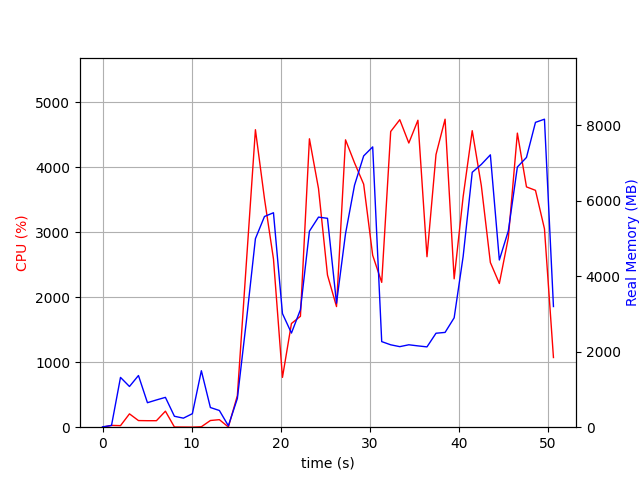

The table this chart was drawn from, first rows:
elapsed_time, nproc, cpu, mem_real, mem_virtual
3.7670135498046875e-05, 1, 0.0, 8.867, 1833
1.006, 2, 27.8, 46.61, 152.3
2.015, 12, 23.8, 1319, 5875
3.023, 6, 205.4, 1078, 4239
4.031, 8, 102.1, 1369, 5303
5.04, 3, 100.1, 648.7, 2880
6.048, 3, 100.1, 721.9, 2880
7.057, 4, 246.6, 790.4, 3579
8.067, 3, 3.0, 289.8, 2352
9.075, 3, 2.0, 239.7, 2308
10.08, 3, 1.0, 358, 2412
11.09, 13, 6.9, 1496, 6254
12.1, 4, 103.0, 521.2, 2867
13.11, 4, 116.0, 442.5, 2843
14.12, 2, 3.0, 37.48, 77.71
15.13, 1, 485.5, 760.5, 6232
16.14, 1, 2525, 2804, 8160
17.16, 1, 4580, 4994, 11090
18.18, 1, 3517, 5581, 11236
19.19, 1, 2591, 5681, 12516
20.2, 1, 767.0, 3009, 18212
21.2, 1, 1597, 2494, 12580
22.21, 1, 1708, 3113, 23856
23.22, 1, 4440, 5193, 24509
24.24, 1, 3675, 5565, 24589
25.25, 1, 2342, 5533, 24685
26.26, 1, 1857, 3283, 24685
27.27, 1, 4424, 5126, 25096
28.28, 1, 4070, 6410, 25096
29.31, 1, 3742, 7186, 25096
30.32, 1, 2646, 7425, 25096
31.34, 1, 2230, 2267, 23048
32.34, 1, 4552, 2183, 23048
33.36, 1, 4734, 2134, 23048
34.38, 1, 4375, 2183, 23048
35.4, 1, 4726, 2154, 23048
36.42, 1, 2625, 2127, 23560
37.43, 1, 4198, 2489, 28168
38.45, 1, 4742, 2511, 28168
39.47, 1, 2284, 2898, 29192
40.48, 1, 3550, 4524, 29192
41.5, 1, 4565, 6752, 35368
42.52, 1, 3720, 6961, 35368
43.53, 1, 2536, 7215, 35368
44.54, 1, 2212, 4429, 37416
45.55, 1, 2917, 5203, 35368
46.56, 1, 4528, 6891, 35506
47.59, 1, 3700, 7146, 35506
48.59, 1, 3647, 8075, 35506
49.6, 1, 3055, 8159, 35506
50.61, 1, 1073, 3196, 37666
